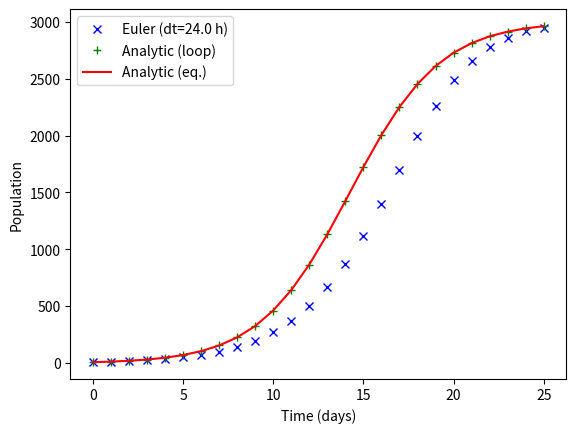

This figure's Python source:
#!/usr/bin/env python3
# -*- coding: utf-8 -*-
"""
BE523 Biosystems Analysis & Design
HW10 - Problem 4. Logistic model

Created on Sat Feb 13 01:20:00 2021
[redacted]
"""
import numpy as np
import matplotlib.pyplot as plt

dt = 1  # time step, in days
K = 3000  # maximum carrying capacity
r = 0.4  # low density growth rate
P0 = 10  # initial population
steps = 25
hpd = 24

t = np.linspace(0, steps, int(steps/dt)+1)  # time vector
print(t)

# initialize the population vectors
P = np.zeros(len(t))
Pana = np.zeros(len(t))
P[0], Pana[0] = P0, P0

for i in range(1, len(t)):
    P[i] = P[i-1] + r * P[i-1] * (1 - P[i-1]/K)*dt
    Pana[i] = (K * P0 * np.exp(r*t[i]))/(K + P0 * (np.exp(r*t[i]) - 1))

# Make predictions using the analytical model and numpy array
Pexp = (K * P0 * np.exp(r*t))/(K + P0 * (np.exp(r*t) - 1))

plt.plot(t, P, 'bx', t, Pana, 'g+', t, Pexp, 'r-')
plt.legend(['Euler (dt=%.1f h)' % (dt*hpd), 'Analytic (loop)', 'Analytic (eq.)'], loc='best')
plt.xlabel('Time (days)')
plt.ylabel('Population')
# plt.savefig('p4_logistic_model_%ddays.png' % steps, dpi=300, bbox_inches='tight')
plt.show()
